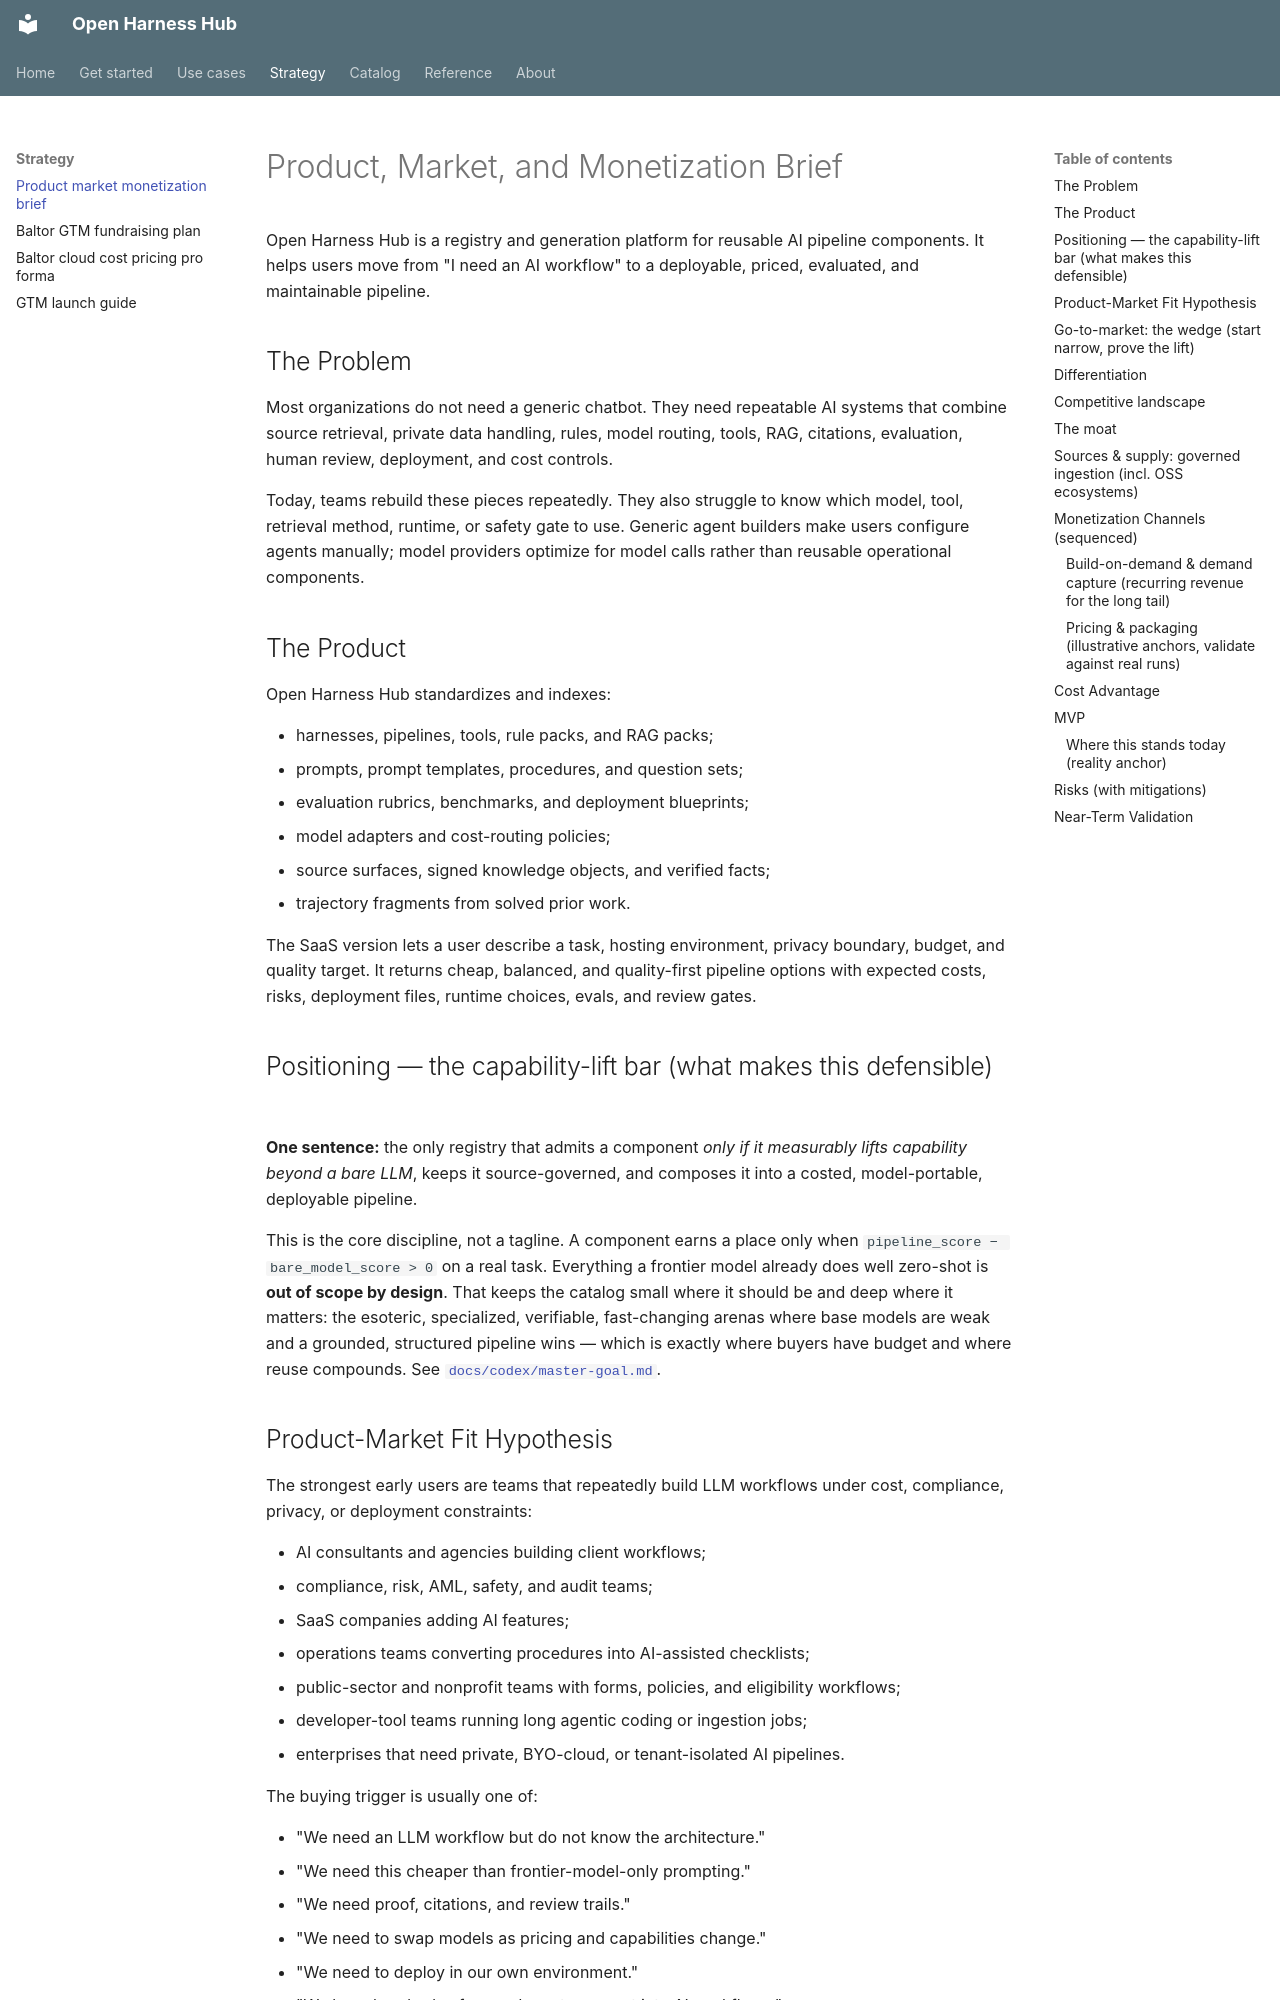

repository: Amarel-Taylor-Scott/open-harness-hub · page: strategy/product-market-monetization-brief/index.html · generator: mkdocs

# Product, Market, and Monetization Brief

Open Harness Hub is a registry and generation platform for reusable AI pipeline
components. It helps users move from "I need an AI workflow" to a deployable,
priced, evaluated, and maintainable pipeline.

## The Problem

Most organizations do not need a generic chatbot. They need repeatable AI
systems that combine source retrieval, private data handling, rules, model
routing, tools, RAG, citations, evaluation, human review, deployment, and cost
controls.

Today, teams rebuild these pieces repeatedly. They also struggle to know which
model, tool, retrieval method, runtime, or safety gate to use. Generic agent
builders make users configure agents manually; model providers optimize for
model calls rather than reusable operational components.

## The Product

Open Harness Hub standardizes and indexes:

- harnesses, pipelines, tools, rule packs, and RAG packs;
- prompts, prompt templates, procedures, and question sets;
- evaluation rubrics, benchmarks, and deployment blueprints;
- model adapters and cost-routing policies;
- source surfaces, signed knowledge objects, and verified facts;
- trajectory fragments from solved prior work.

The SaaS version lets a user describe a task, hosting environment, privacy
boundary, budget, and quality target. It returns cheap, balanced, and
quality-first pipeline options with expected costs, risks, deployment files,
runtime choices, evals, and review gates.

## Positioning — the capability-lift bar (what makes this defensible)

**One sentence:** the only registry that admits a component *only if it measurably
lifts capability beyond a bare LLM*, keeps it source-governed, and composes it
into a costed, model-portable, deployable pipeline.

This is the core discipline, not a tagline. A component earns a place only when
`pipeline_score − bare_model_score > 0` on a real task. Everything a frontier
model already does well zero-shot is **out of scope by design**. That keeps the
catalog small where it should be and deep where it matters: the esoteric,
specialized, verifiable, fast-changing arenas where base models are weak and a
grounded, structured pipeline wins — which is exactly where buyers have budget
and where reuse compounds. See [`docs/codex/master-goal.md`](../codex/master-goal.md).

## Product-Market Fit Hypothesis

The strongest early users are teams that repeatedly build LLM workflows under
cost, compliance, privacy, or deployment constraints:

- AI consultants and agencies building client workflows;
- compliance, risk, AML, safety, and audit teams;
- SaaS companies adding AI features;
- operations teams converting procedures into AI-assisted checklists;
- public-sector and nonprofit teams with forms, policies, and eligibility
  workflows;
- developer-tool teams running long agentic coding or ingestion jobs;
- enterprises that need private, BYO-cloud, or tenant-isolated AI pipelines.

The buying trigger is usually one of:

- "We need an LLM workflow but do not know the architecture."
- "We need this cheaper than frontier-model-only prompting."
- "We need proof, citations, and review trails."
- "We need to swap models as pricing and capabilities change."
- "We need to deploy in our own environment."
- "We have hundreds of procedures to convert into AI workflows."
